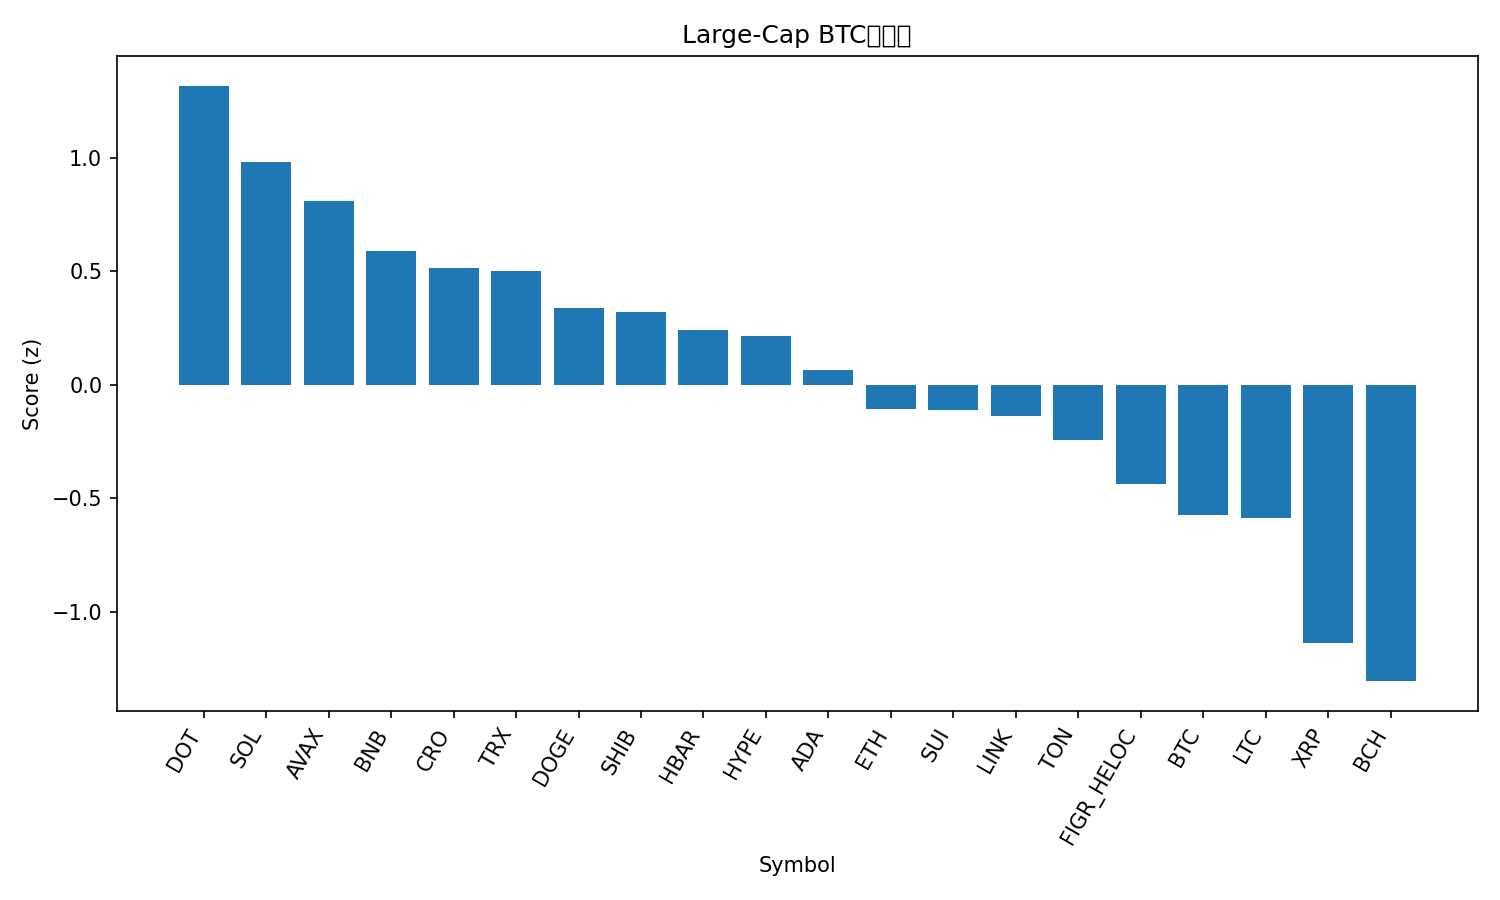

The data file committed next to this chart (first rows):
rank, name, symbol, price_btc, price_usd, pct_1h_btc, pct_24h_btc, pct_7d_btc, market_cap_rank, market_cap_usd, volume_usd, score
1, Polkadot, DOT, 3.707e-05, 4.13, 0.5816, 2.84, 8.074, 33, 6294491849, 407260474, 1.318
2, Solana, SOL, 0.001946, 217, 0.6084, 1.687, 4.295, 6, 117591325816, 9002866949, 0.9826
3, Avalanche, AVAX, 0.0002332, 26.0, 0.3016, 2.952, 6.162, 23, 10977973823, 881411235, 0.8094
4, BNB, BNB, 0.007917, 882.7, 0.4915, 1.149, 2.996, 5, 122857237998, 1040115583, 0.5908
5, Cronos, CRO, 2.31e-06, 0.2579, 0.2398, 3.049, -0.7954, 27, 8678466561, 226642193, 0.5134
6, TRON, TRX, 3.01e-06, 0.3357, 0.3734, 2.096, -1.007, 10, 31781364026, 884120853, 0.5007
7, Dogecoin, DOGE, 2.16e-06, 0.2413, 0.3569, -0.06891, 11.97, 9, 36364774725, 3961263763, 0.3394
8, Shiba Inu, SHIB, 1.15785e-10, 1.291e-05, 0.3895, 0.7045, 3.569, 31, 7606542051, 275899396, 0.3218
9, Hedera, HBAR, 2.05e-06, 0.2282, 0.2657, 1.26, 3.31, 25, 9685326104, 234914099, 0.2397
10, Hyperliquid, HYPE, 0.0004753, 53.01, -0.5284, 4.824, 17.99, 14, 14376524550, 734841496, 0.2147
11, Cardano, ADA, 7.77e-06, 0.8662, 0.241, 0.633, 3.973, 11, 31623661787, 2011659872, 0.06606
12, Ethereum, ETH, 0.03871, 4317, 0.1925, 0.6553, -0.5476, 2, 520960843557, 27048187183, -0.1044
13, Sui, SUI, 3.118e-05, 3.48, 0.1666, 0.3362, 4.742, 18, 12418299284, 1474064886, -0.1126
14, Chainlink, LINK, 0.000207, 23.08, 0.2439, 0.5425, -2.034, 13, 15649944511, 1072329952, -0.1372
15, Toncoin, TON, 2.78e-05, 3.1, 0.1713, 0.7083, -2.661, 30, 7961588521, 185726740, -0.2416
16, Figure Heloc, FIGR_HELOC, 8.95e-06, 0.9974, 0.004787, 0.8841, -1.123, 19, 12272912295, 19219169, -0.4363
17, Bitcoin, BTC, 1.0, 111501, 0.0, 0.0, 0.0, 1, 2220772638207, 45198979076, -0.5732
18, Litecoin, LTC, 0.001003, 111.8, 0.0207, 0.08505, -0.4375, 28, 8528690001, 506029338, -0.5853
19, XRP, XRP, 2.641e-05, 2.95, -0.3146, -0.3447, 3.302, 3, 175643636346, 6047373908, -1.139
20, Bitcoin Cash, BCH, 0.005187, 578.4, -0.221, -1.062, -1.157, 22, 11522694887, 360904140, -1.306
21, Stellar, XLM, 3.33e-06, 0.3719, -0.2875, -0.9819, 1.421, 20, 11803920813, 295363304, -1.321
